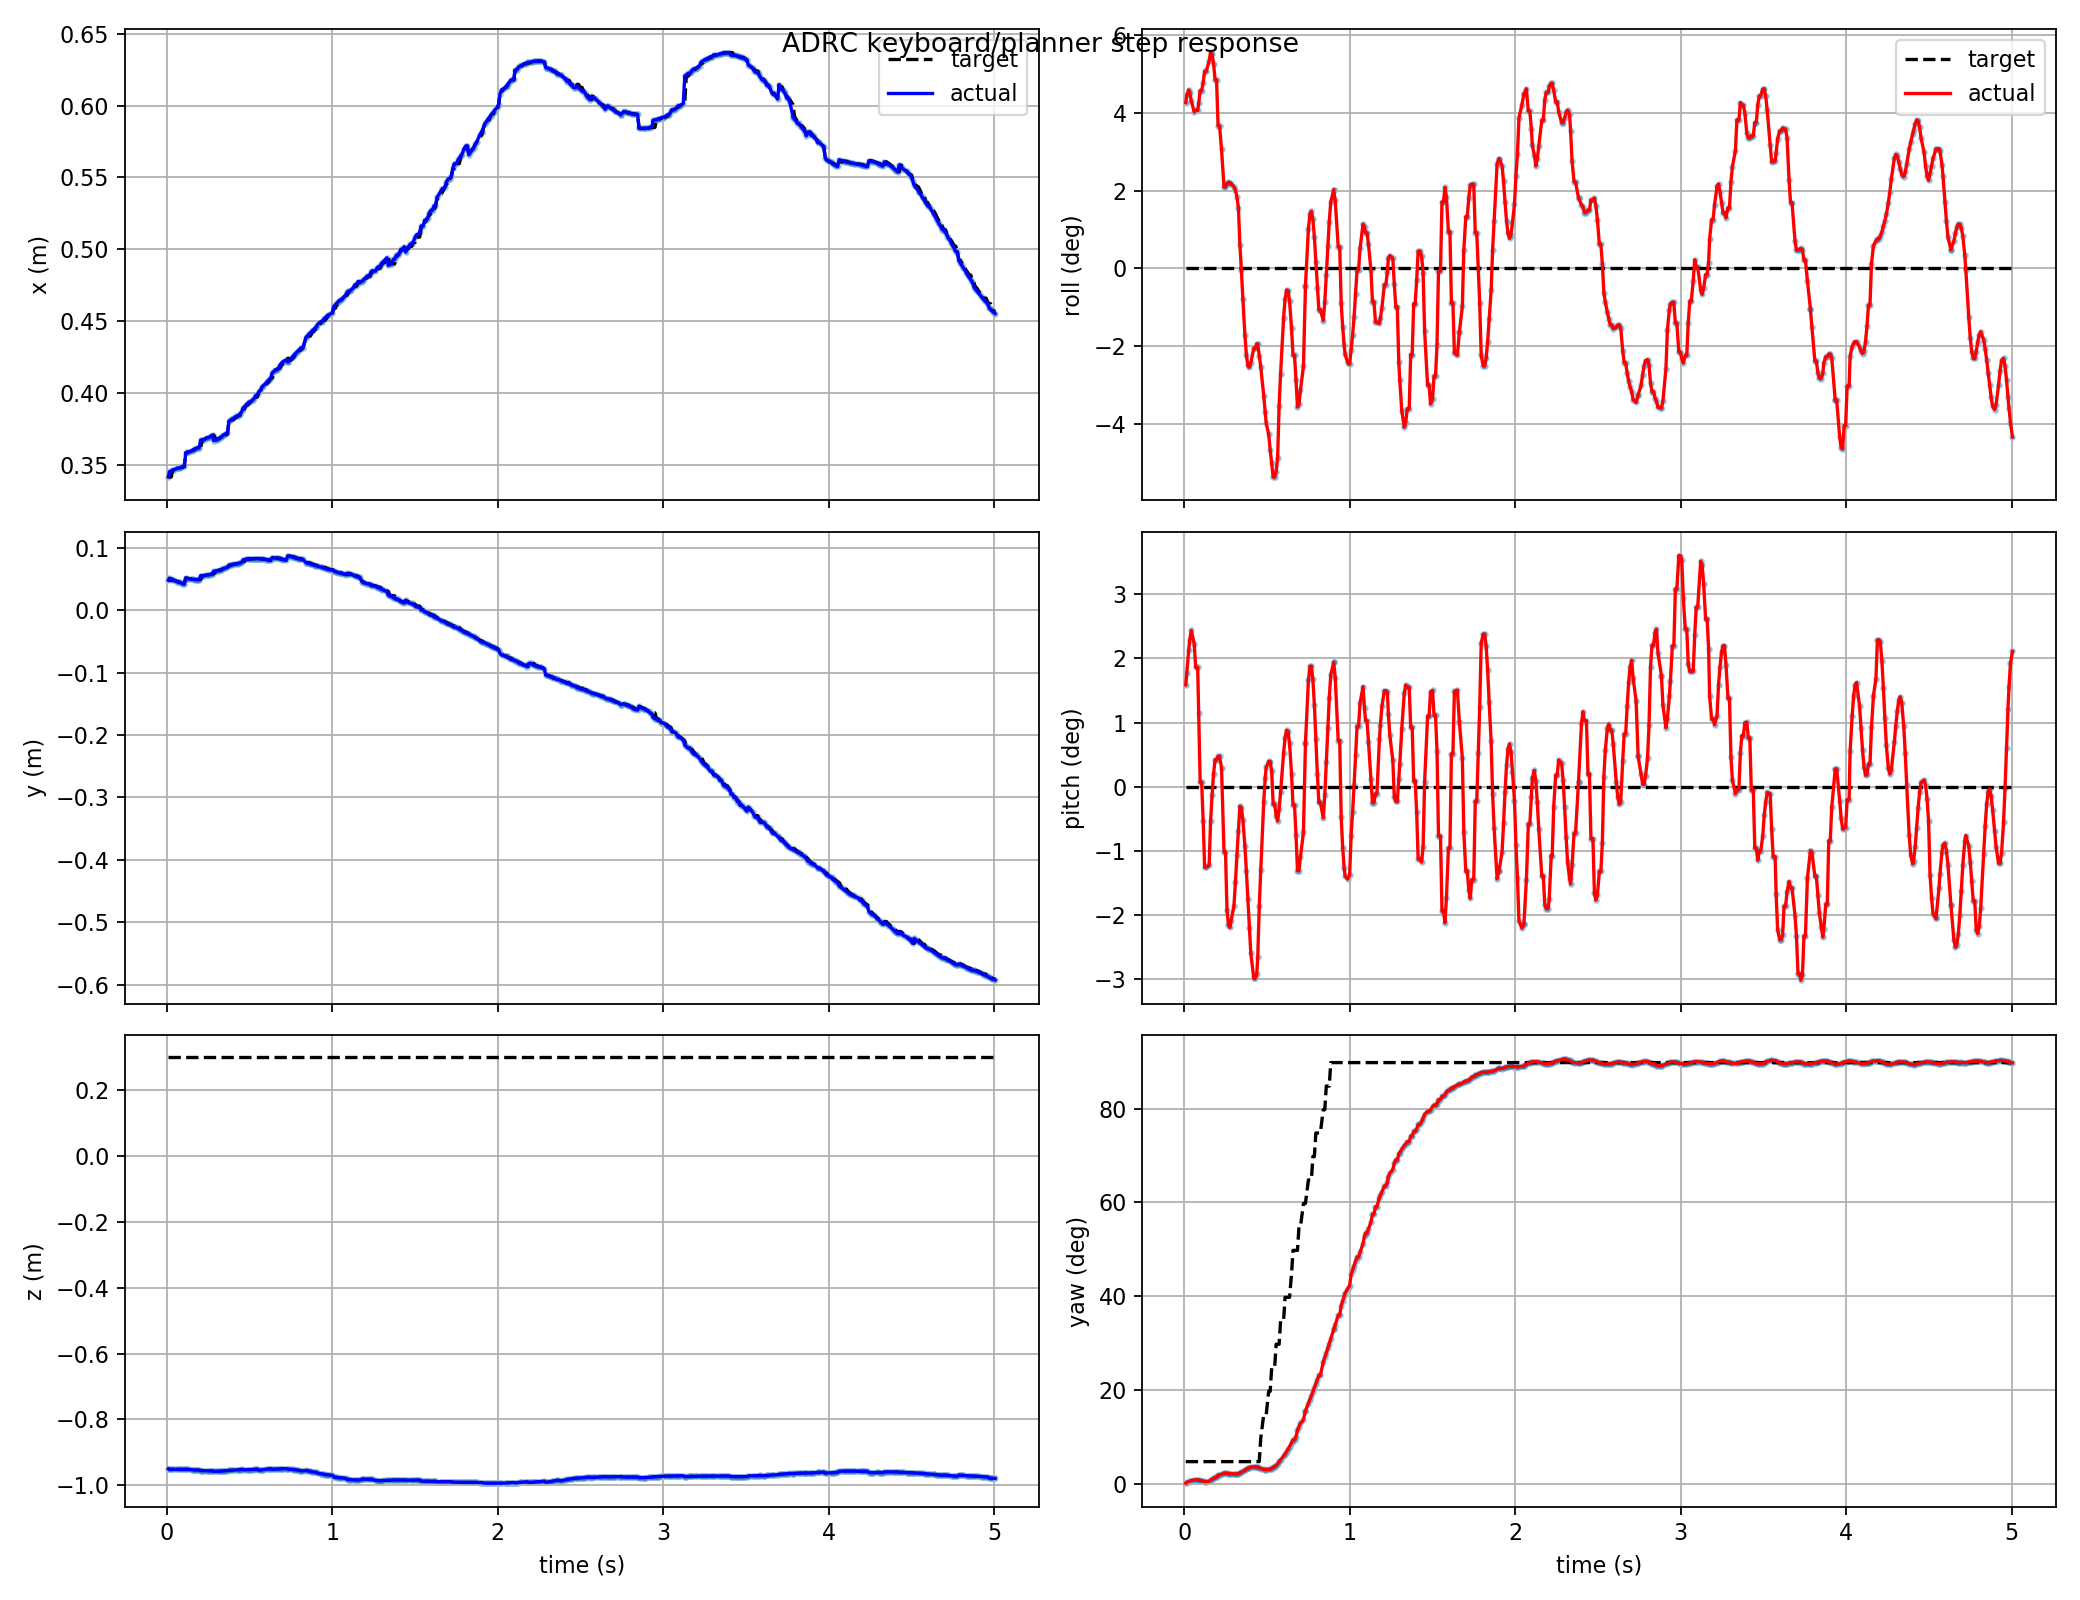

The file beside this chart, header and first rows:
t, actual_x, actual_y, actual_z, target_x, target_y, target_z, actual_roll, actual_pitch, actual_yaw, target_roll, target_pitch, target_yaw, target_frame, target_child
0.009, 0.3413, 0.04805, -0.9505, 0.3408, 0.04944, 0.3021, 0.07446, 0.02773, 0.003337, 0.0, 0.0, 0.08381, keyboard_target, attitude_mode
0.015, 0.3448, 0.05125, -0.9523, 0.3413, 0.04805, 0.3021, 0.07786, 0.03105, 0.00635, 0.0, 0.0, 0.08381, keyboard_target, attitude_mode
0.027, 0.3456, 0.04958, -0.9521, 0.3413, 0.04805, 0.3021, 0.08011, 0.03732, 0.009674, 0.0, 0.0, 0.08381, keyboard_target, attitude_mode
0.033, 0.3459, 0.04879, -0.952, 0.3456, 0.04958, 0.3021, 0.07895, 0.04, 0.01129, 0.0, 0.0, 0.08381, keyboard_target, attitude_mode
0.042, 0.3464, 0.04767, -0.952, 0.3464, 0.04767, 0.3021, 0.07533, 0.04252, 0.01347, 0.0, 0.0, 0.08381, keyboard_target, attitude_mode
0.06, 0.3473, 0.0456, -0.9521, 0.3468, 0.0466, 0.3021, 0.07017, 0.03895, 0.01595, 0.0, 0.0, 0.08381, keyboard_target, attitude_mode
0.069, 0.3476, 0.04465, -0.9521, 0.3473, 0.0456, 0.3021, 0.07094, 0.03247, 0.01612, 0.0, 0.0, 0.08381, keyboard_target, attitude_mode
0.081, 0.3476, 0.04465, -0.9521, 0.3476, 0.04465, 0.3021, 0.07094, 0.03247, 0.01612, 0.0, 0.0, 0.08381, keyboard_target, attitude_mode
0.087, 0.3481, 0.04347, -0.9522, 0.3481, 0.04347, 0.3021, 0.07406, 0.02, 0.01543, 0.0, 0.0, 0.08381, keyboard_target, attitude_mode
0.096, 0.3486, 0.04216, -0.9525, 0.3481, 0.04347, 0.3021, 0.0798, 0.001215, 0.01341, 0.0, 0.0, 0.08381, keyboard_target, attitude_mode
0.105, 0.3486, 0.04216, -0.9525, 0.3486, 0.04216, 0.3021, 0.0798, 0.001215, 0.01341, 0.0, 0.0, 0.08381, keyboard_target, attitude_mode
0.114, 0.358, 0.05165, -0.9517, 0.358, 0.05165, 0.3021, 0.08341, -0.00921, 0.0112, 0.0, 0.0, 0.08381, keyboard_target, attitude_mode
0.123, 0.3587, 0.05057, -0.9526, 0.3583, 0.05107, 0.3021, 0.08842, -0.02184, 0.009493, 0.0, 0.0, 0.08381, keyboard_target, attitude_mode
0.132, 0.3587, 0.05057, -0.9526, 0.3587, 0.05057, 0.3021, 0.08842, -0.02184, 0.009493, 0.0, 0.0, 0.08381, keyboard_target, attitude_mode
0.15, 0.3595, 0.04977, -0.9534, 0.3595, 0.04977, 0.3021, 0.09305, -0.02138, 0.01043, 0.0, 0.0, 0.08381, keyboard_target, attitude_mode
0.159, 0.3603, 0.04926, -0.954, 0.3599, 0.04948, 0.3021, 0.0969, -0.009372, 0.01488, 0.0, 0.0, 0.08381, keyboard_target, attitude_mode
0.168, 0.3607, 0.0491, -0.9541, 0.3603, 0.04926, 0.3021, 0.0961, -0.002123, 0.01812, 0.0, 0.0, 0.08381, keyboard_target, attitude_mode
0.177, 0.3612, 0.04903, -0.9542, 0.3612, 0.04903, 0.3021, 0.09189, 0.003618, 0.02161, 0.0, 0.0, 0.08381, keyboard_target, attitude_mode
0.186, 0.3616, 0.04903, -0.9544, 0.3616, 0.04903, 0.3021, 0.08469, 0.007366, 0.02509, 0.0, 0.0, 0.08381, keyboard_target, attitude_mode
0.195, 0.3616, 0.04903, -0.9544, 0.3616, 0.04903, 0.3021, 0.08469, 0.007366, 0.02509, 0.0, 0.0, 0.08381, keyboard_target, attitude_mode
0.204, 0.367, 0.05523, -0.9559, 0.3616, 0.04903, 0.3021, 0.06408, 0.008322, 0.03432, 0.0, 0.0, 0.08381, keyboard_target, attitude_mode
0.213, 0.367, 0.05523, -0.9559, 0.367, 0.05523, 0.3021, 0.06408, 0.008322, 0.03432, 0.0, 0.0, 0.08381, keyboard_target, attitude_mode
0.225, 0.3674, 0.05547, -0.9562, 0.3674, 0.05547, 0.3021, 0.0534, 0.005251, 0.03686, 0.0, 0.0, 0.08381, keyboard_target, attitude_mode
0.24, 0.3687, 0.05643, -0.9568, 0.3687, 0.05643, 0.3021, 0.03664, -0.01762, 0.04072, 0.0, 0.0, 0.08381, keyboard_target, attitude_mode
0.249, 0.3687, 0.05643, -0.9568, 0.3687, 0.05643, 0.3021, 0.03664, -0.01762, 0.04072, 0.0, 0.0, 0.08381, keyboard_target, attitude_mode
0.258, 0.3691, 0.05681, -0.9568, 0.3691, 0.05681, 0.3021, 0.03801, -0.03357, 0.04036, 0.0, 0.0, 0.08381, keyboard_target, attitude_mode
0.267, 0.37, 0.05769, -0.9567, 0.3691, 0.05681, 0.3021, 0.03871, -0.03756, 0.03958, 0.0, 0.0, 0.08381, keyboard_target, attitude_mode
0.276, 0.3705, 0.05817, -0.9566, 0.37, 0.05769, 0.3021, 0.03854, -0.03822, 0.03865, 0.0, 0.0, 0.08381, keyboard_target, attitude_mode
0.282, 0.3667, 0.06238, -0.9582, 0.3705, 0.05817, 0.3021, 0.03795, -0.03661, 0.03896, 0.0, 0.0, 0.08381, keyboard_target, attitude_mode
0.3, 0.3672, 0.06294, -0.9581, 0.3672, 0.06294, 0.3021, 0.03677, -0.03237, 0.03832, 0.0, 0.0, 0.08381, keyboard_target, attitude_mode
0.309, 0.3678, 0.06352, -0.9581, 0.3678, 0.06352, 0.3021, 0.03512, -0.02597, 0.03807, 0.0, 0.0, 0.08381, keyboard_target, attitude_mode
0.318, 0.3683, 0.06413, -0.9579, 0.3683, 0.06413, 0.3021, 0.03219, -0.01864, 0.03828, 0.0, 0.0, 0.08381, keyboard_target, attitude_mode
0.327, 0.3689, 0.06477, -0.9577, 0.3683, 0.06413, 0.3021, 0.02727, -0.01209, 0.03903, 0.0, 0.0, 0.08381, keyboard_target, attitude_mode
0.336, 0.3701, 0.06611, -0.9571, 0.3695, 0.06543, 0.3021, 0.01068, -0.005264, 0.04208, 0.0, 0.0, 0.08381, keyboard_target, attitude_mode
0.345, 0.3707, 0.0668, -0.9567, 0.3701, 0.06611, 0.3021, -0.0007227, -0.005812, 0.04439, 0.0, 0.0, 0.08381, keyboard_target, attitude_mode
0.354, 0.3713, 0.0675, -0.9563, 0.3707, 0.0668, 0.3021, -0.01362, -0.008914, 0.04725, 0.0, 0.0, 0.08381, keyboard_target, attitude_mode
0.366, 0.3721, 0.06842, -0.9559, 0.3713, 0.0675, 0.3021, -0.02967, -0.01595, 0.05151, 0.0, 0.0, 0.08381, keyboard_target, attitude_mode
0.375, 0.38, 0.07175, -0.9556, 0.38, 0.07175, 0.3021, -0.03861, -0.02276, 0.05607, 0.0, 0.0, 0.08381, keyboard_target, attitude_mode
0.384, 0.3807, 0.0724, -0.9553, 0.38, 0.07175, 0.3021, -0.04352, -0.03036, 0.059, 0.0, 0.0, 0.08381, keyboard_target, attitude_mode
0.393, 0.3814, 0.07302, -0.9551, 0.3814, 0.07302, 0.3021, -0.04434, -0.0383, 0.06146, 0.0, 0.0, 0.08381, keyboard_target, attitude_mode
0.402, 0.3822, 0.0736, -0.9547, 0.3814, 0.07302, 0.3021, -0.04236, -0.04529, 0.06329, 0.0, 0.0, 0.08381, keyboard_target, attitude_mode
0.42, 0.3837, 0.07469, -0.9538, 0.3829, 0.07416, 0.3021, -0.03579, -0.0521, 0.06472, 0.0, 0.0, 0.08381, keyboard_target, attitude_mode
0.429, 0.3837, 0.07469, -0.9538, 0.3837, 0.07469, 0.3021, -0.03579, -0.0521, 0.06472, 0.0, 0.0, 0.08381, keyboard_target, attitude_mode
0.438, 0.3846, 0.0752, -0.9533, 0.3846, 0.0752, 0.3021, -0.03379, -0.05086, 0.06435, 0.0, 0.0, 0.08381, keyboard_target, attitude_mode
0.444, 0.3854, 0.07569, -0.9528, 0.3846, 0.0752, 0.3021, -0.034, -0.04619, 0.06334, 0.0, 0.0, 0.08381, keyboard_target, attitude_mode
0.453, 0.387, 0.07645, -0.9521, 0.3854, 0.07569, 0.3021, -0.03927, -0.03249, 0.06069, 0.0, 0.0, 0.08381, keyboard_target, attitude_mode
0.462, 0.3896, 0.0809, -0.9535, 0.387, 0.07645, 0.3021, -0.04416, -0.02271, 0.05817, 0.0, 0.0, 0.1711, keyboard_target, attitude_mode
0.48, 0.3916, 0.08165, -0.9532, 0.3916, 0.08165, 0.3021, -0.05702, -0.004123, 0.05517, 0.0, 0.0, 0.2583, keyboard_target, attitude_mode
0.489, 0.3926, 0.08197, -0.9532, 0.3916, 0.08165, 0.3021, -0.06448, 0.002523, 0.05442, 0.0, 0.0, 0.2583, keyboard_target, attitude_mode
0.495, 0.3933, 0.08215, -0.9531, 0.3926, 0.08197, 0.3021, -0.06952, 0.005382, 0.05433, 0.0, 0.0, 0.2583, keyboard_target, attitude_mode
0.51, 0.394, 0.08232, -0.953, 0.394, 0.08232, 0.3021, -0.07446, 0.006912, 0.05461, 0.0, 0.0, 0.3456, keyboard_target, attitude_mode
0.519, 0.3951, 0.08252, -0.9528, 0.3951, 0.08252, 0.3021, -0.08134, 0.006892, 0.05576, 0.0, 0.0, 0.3456, keyboard_target, attitude_mode
0.528, 0.3961, 0.08266, -0.9525, 0.3961, 0.08266, 0.3021, -0.08739, 0.004268, 0.05779, 0.0, 0.0, 0.4329, keyboard_target, attitude_mode
0.537, 0.3982, 0.08275, -0.9517, 0.3971, 0.08274, 0.3021, -0.09354, -0.004749, 0.06417, 0.0, 0.0, 0.4329, keyboard_target, attitude_mode
0.546, 0.3982, 0.08275, -0.9517, 0.3971, 0.08274, 0.3021, -0.09354, -0.004749, 0.06417, 0.0, 0.0, 0.4329, keyboard_target, attitude_mode
0.555, 0.4005, 0.08255, -0.9549, 0.4005, 0.08255, 0.3021, -0.09115, -0.007814, 0.07005, 0.0, 0.0, 0.5201, keyboard_target, attitude_mode
0.564, 0.4016, 0.08242, -0.9545, 0.4016, 0.08242, 0.3021, -0.0849, -0.009318, 0.07451, 0.0, 0.0, 0.5201, keyboard_target, attitude_mode
0.573, 0.4037, 0.08197, -0.9536, 0.4026, 0.08223, 0.3021, -0.0615, -0.006006, 0.0847, 0.0, 0.0, 0.5201, keyboard_target, attitude_mode
0.582, 0.4048, 0.08167, -0.9531, 0.4037, 0.08197, 0.3021, -0.04714, -0.001425, 0.09059, 0.0, 0.0, 0.6074, keyboard_target, attitude_mode
0.6, 0.407, 0.08097, -0.952, 0.4059, 0.08133, 0.3021, -0.022, 0.009222, 0.1044, 0.0, 0.0, 0.6074, keyboard_target, attitude_mode
... 441 more rows
